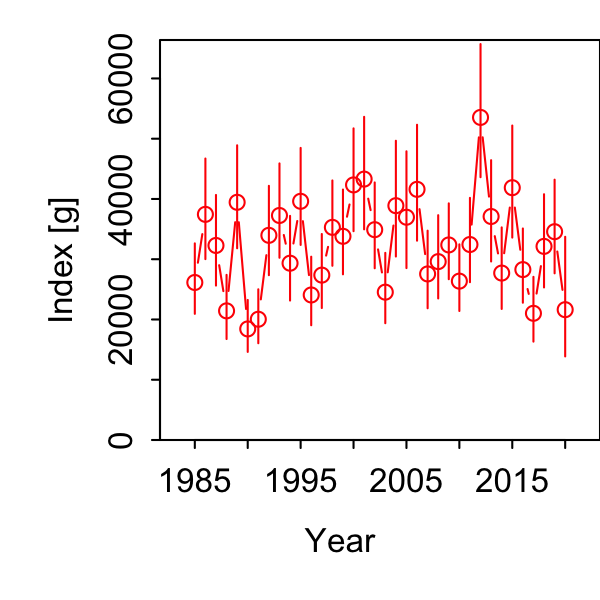

The file beside this chart, header and first rows:
Category, Time, Stratum, Units, Estimate, Std. Error for Estimate, Std. Error for ln(Estimate)
1, 1985, Stratum_1, [g], 26139, 5798, 0.2218
1, 1986, Stratum_1, [g], 37445, 8277, 0.221
1, 1987, Stratum_1, [g], 32282, 7452, 0.2308
1, 1988, Stratum_1, [g], 21431, 5269, 0.2459
1, 1989, Stratum_1, [g], 39447, 8478, 0.2149
1, 1990, Stratum_1, [g], 18433, 4271, 0.2317
1, 1991, Stratum_1, [g], 20040, 4438, 0.2215
1, 1992, Stratum_1, [g], 33966, 7355, 0.2165
1, 1993, Stratum_1, [g], 37259, 7770, 0.2085
1, 1994, Stratum_1, [g], 29339, 6959, 0.2372
1, 1995, Stratum_1, [g], 39613, 7994, 0.2018
1, 1996, Stratum_1, [g], 24068, 5636, 0.2342
1, 1997, Stratum_1, [g], 27363, 6089, 0.2225
1, 1998, Stratum_1, [g], 35290, 7032, 0.1992
1, 1999, Stratum_1, [g], 33805, 6985, 0.2066
1, 2000, Stratum_1, [g], 42333, 8472, 0.2001
1, 2001, Stratum_1, [g], 43299, 9265, 0.214
1, 2002, Stratum_1, [g], 34901, 7073, 0.2026
1, 2003, Stratum_1, [g], 24534, 5782, 0.2357
1, 2004, Stratum_1, [g], 38885, 9509, 0.2445
1, 2005, Stratum_1, [g], 36971, 9581, 0.2592
1, 2006, Stratum_1, [g], 41599, 9533, 0.2292
1, 2007, Stratum_1, [g], 27558, 6379, 0.2315
1, 2008, Stratum_1, [g], 29604, 6847, 0.2313
1, 2009, Stratum_1, [g], 32371, 6254, 0.1932
1, 2010, Stratum_1, [g], 26366, 5488, 0.2081
1, 2011, Stratum_1, [g], 32440, 6942, 0.214
1, 2012, Stratum_1, [g], 53532, 10967, 0.2049
1, 2013, Stratum_1, [g], 37090, 8333, 0.2247
1, 2014, Stratum_1, [g], 27702, 6700, 0.2419
1, 2015, Stratum_1, [g], 41869, 9221, 0.2202
1, 2016, Stratum_1, [g], 28280, 6111, 0.2161
1, 2017, Stratum_1, [g], 21025, 5315, 0.2528
1, 2018, Stratum_1, [g], 32132, 7662, 0.2384
1, 2019, Stratum_1, [g], 34569, 7706, 0.2229
1, 2020, Stratum_1, [g], 21627, 9606, 0.4442
